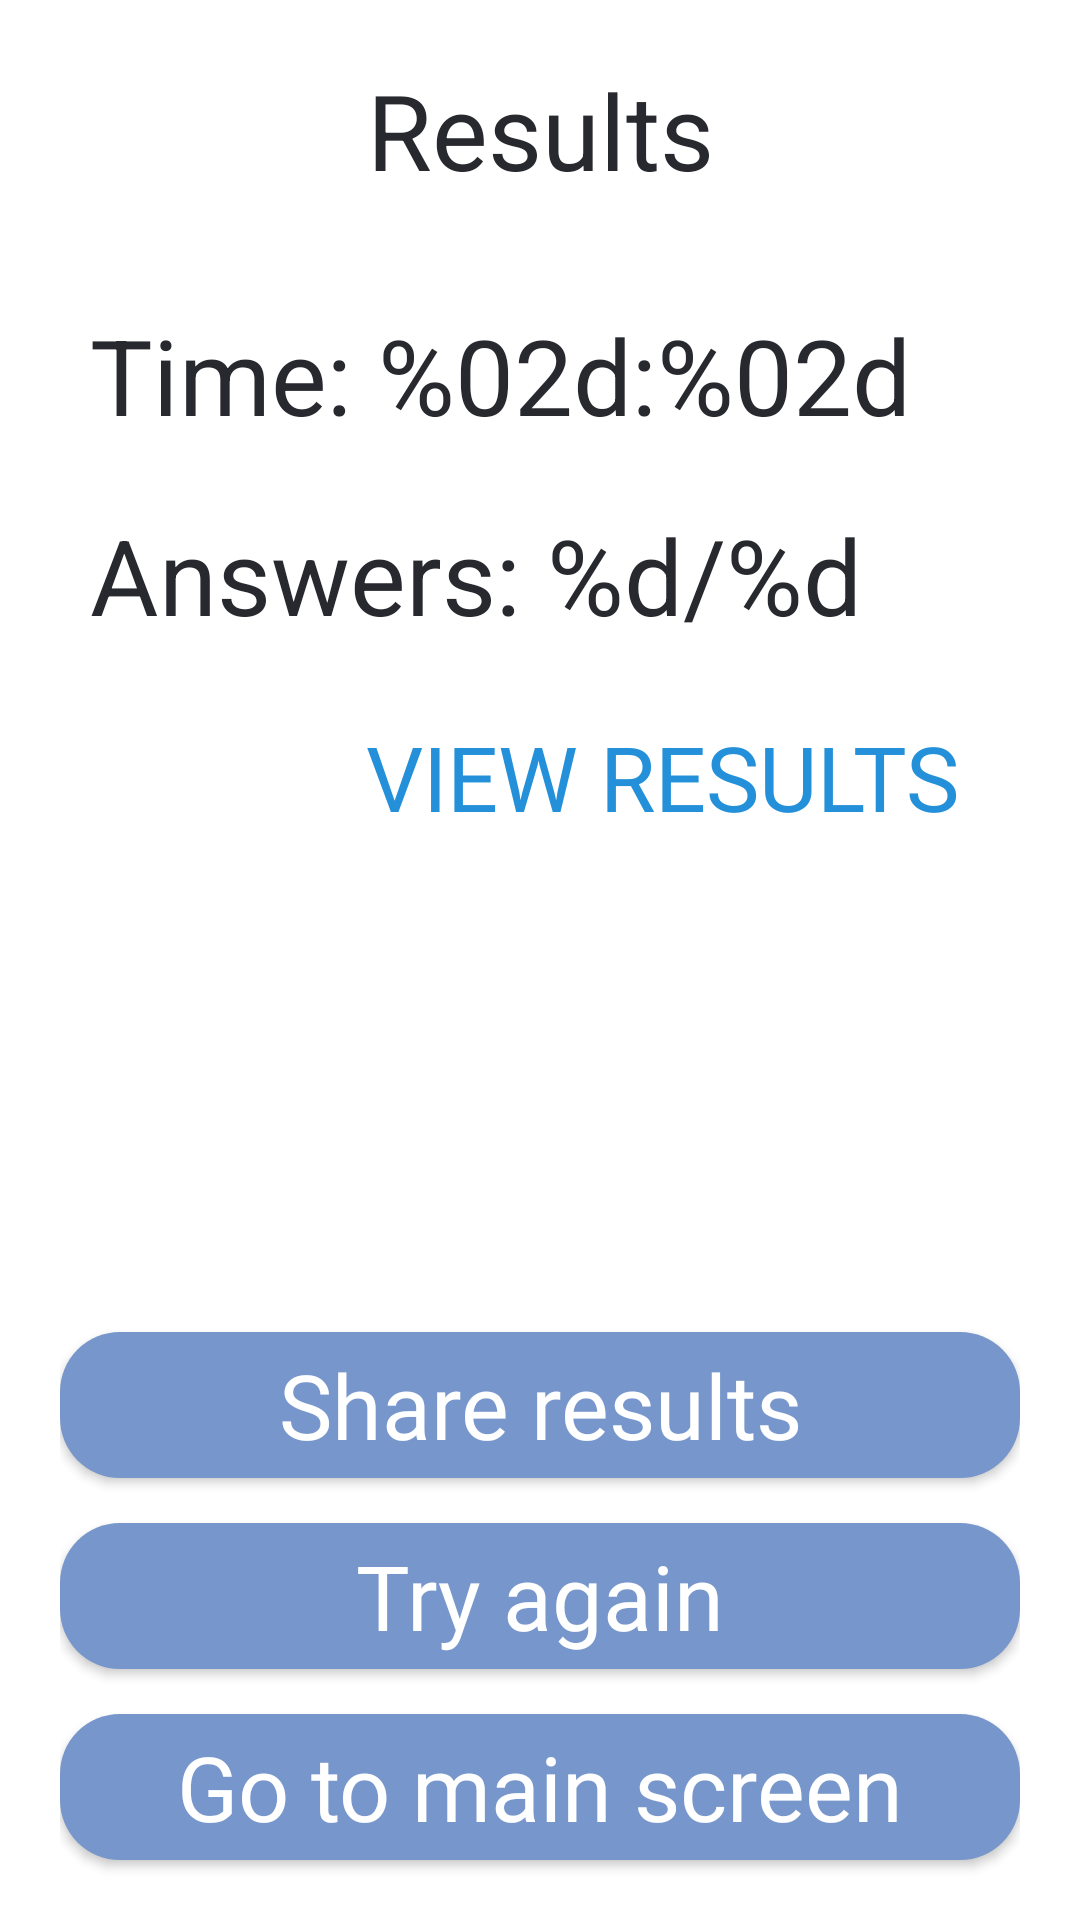

Write the Android layout XML for this screen, with the resource values it uses.
<!-- AndroidManifest.xml: application theme Theme.QuizApp -->
<!-- res/layout/fragment_results.xml -->
<?xml version="1.0" encoding="utf-8"?>
<androidx.constraintlayout.widget.ConstraintLayout xmlns:android="http://schemas.android.com/apk/res/android"
    xmlns:tools="http://schemas.android.com/tools"
    android:layout_width="match_parent"
    android:layout_height="match_parent"
    xmlns:app="http://schemas.android.com/apk/res-auto"
    tools:context=".ui.ResultsFragment">

    <TextView
        android:id="@+id/title_text_view"
        android:layout_width="wrap_content"
        android:layout_height="wrap_content"
        android:layout_marginTop="20dp"
        android:text="@string/results"
        style="@style/Widget.QuizApp.ResultTextView"
        app:layout_constraintEnd_toEndOf="parent"
        app:layout_constraintStart_toStartOf="parent"
        app:layout_constraintTop_toTopOf="parent"/>

    <TextView
        android:id="@+id/time_text_view"
        android:layout_width="0dp"
        android:layout_height="wrap_content"
        android:layout_marginTop="35dp"
        android:layout_marginHorizontal="30dp"
        android:text="@string/results_time"
        style="@style/Widget.QuizApp.ResultTextView"
        app:layout_constraintEnd_toEndOf="parent"
        app:layout_constraintStart_toStartOf="parent"
        app:layout_constraintBottom_toTopOf="@id/answers_text_view"
        app:layout_constraintTop_toBottomOf="@id/title_text_view"/>

    <TextView
        android:id="@+id/answers_text_view"
        android:layout_width="0dp"
        android:layout_height="wrap_content"
        android:layout_marginTop="20dp"
        android:layout_marginHorizontal="30dp"
        android:text="@string/correct_answers"
        style="@style/Widget.QuizApp.ResultTextView"
        app:layout_constraintEnd_toEndOf="parent"
        app:layout_constraintStart_toStartOf="parent"
        app:layout_constraintTop_toBottomOf="@id/time_text_view" />

    <Button
        android:id="@+id/view_results_button"
        android:layout_width="wrap_content"
        android:layout_height="wrap_content"
        android:layout_marginTop="20dp"
        android:lines="1"
        android:text="@string/view_results"
        style="@style/Widget.QuizApp.ResultButtonMain"
        app:layout_constraintTop_toBottomOf="@id/answers_text_view"
        app:layout_constraintEnd_toEndOf="parent"
        app:layout_constraintStart_toStartOf="parent"
        app:layout_constraintHorizontal_bias="0.9"/>

    <ImageView
        android:id="@+id/grade_image_view"
        android:layout_width="0dp"
        android:layout_height="0dp"
        android:layout_margin="20dp"
        android:rotation="-15"
        app:layout_constraintHorizontal_bias="0"
        app:layout_constraintTop_toBottomOf="@id/view_results_button"
        app:layout_constraintStart_toStartOf="parent"
        app:layout_constraintEnd_toEndOf="parent"
        app:layout_constraintWidth_percent="0.35"
        app:layout_constraintDimensionRatio="1:1"
        tools:src="@drawable/grade_a_plus_img"
        android:importantForAccessibility="no"/>

    <LinearLayout
        android:id="@+id/buttons_linear_layout"
        android:layout_width="match_parent"
        android:layout_height="0dp"
        app:layout_constraintHeight_max="250dp"
        app:layout_constraintTop_toBottomOf="@id/grade_image_view"
        app:layout_constraintBottom_toBottomOf="parent"
        app:layout_constraintStart_toStartOf="parent"
        app:layout_constraintEnd_toEndOf="parent"
        android:paddingHorizontal="20dp"
        app:layout_constraintVertical_bias="0.8"
        android:orientation="vertical">

        <Button
            android:id="@+id/share_results_button"
            android:layout_width="match_parent"
            android:layout_height="0dp"
            android:layout_marginVertical="15dp"
            android:lines="1"
            android:text="@string/share_results"
            style="@style/Widget.QuizApp.ResultButtonBlue"
            android:layout_weight="0.33"/>

        <Button
            android:id="@+id/try_again_button"
            android:layout_width="match_parent"
            android:layout_height="0dp"
            android:layout_marginBottom="15dp"
            android:lines="1"
            android:text="@string/try_again"
            style="@style/Widget.QuizApp.ResultButtonBlue"
            android:layout_weight="0.33" />

        <Button
            android:id="@+id/to_main_screen_button"
            android:layout_width="match_parent"
            android:layout_height="0dp"
            android:layout_marginBottom="20dp"
            android:lines="1"
            android:text="@string/to_main_screen"
            android:layout_weight="0.33"
            style="@style/Widget.QuizApp.ResultButtonBlue" />

    </LinearLayout>

</androidx.constraintlayout.widget.ConstraintLayout>
<!-- resources referenced by this layout -->
<resources>
  <!-- drawable grade_a_plus_img: png bitmap (drawable, 20287 bytes) -->
  <string name="correct_answers">Answers: %d/%d</string>
  <string name="results">Results</string>
  <string name="results_time">Time: %02d:%02d</string>
  <string name="share_results">Share results</string>
  <string name="to_main_screen">Go to main screen</string>
  <string name="try_again">Try again</string>
  <string name="view_results">View Results</string>
  <style name="Widget.QuizApp.ResultButtonBlue" parent="Widget.MaterialComponents.Button">
          <item name="android:fontFamily">@font/intro</item>
          <item name="android:textColor">?attr/colorOnPrimary</item>
          <item name="android:background">@drawable/start_button_bg</item>
          <item name="android:textSize">@dimen/resultButtonTextSize</item>
      </style>
  <style name="Widget.QuizApp.ResultButtonMain" parent="Widget.AppCompat.Button">
          <item name="android:background">@null</item>
          <item name="fontFamily">@font/fira_sans_semibold</item>
          <item name="android:paddingHorizontal">30dp</item>
          <item name="android:textColor">@color/cancel</item>
          <item name="android:textSize">@dimen/resultButtonTextSize</item>
          <item name="android:stateListAnimator">@animator/submit_button_anim</item>
      </style>
  <style name="Widget.QuizApp.ResultTextView" parent="Widget.MaterialComponents.TextView">
          <item name="android:textSize">@dimen/h2TextSize</item>
          <item name="android:textColor">?attr/colorOnBackground</item>
      </style>
  <style name="Theme.QuizApp" parent="Base.Theme.QuizApp" />
  <!-- drawable start_button_bg (drawable) -->
  <?xml version="1.0" encoding="utf-8"?>
  <selector xmlns:android="http://schemas.android.com/apk/res/android">
      <item>
          <shape android:shape="rectangle">
              <corners android:radius="20dp"/>
              <solid android:color="?attr/colorPrimary"/>
          </shape>
      </item>
  </selector>
  <dimen name="resultButtonTextSize">30sp</dimen>
  <color name="cancel">#2390d9</color>
  <dimen name="h2TextSize">35sp</dimen>
  <style name="Base.Theme.QuizApp" parent="Theme.AppCompat.DayNight.NoActionBar">
          
          <item name="colorPrimary">@color/primary</item>
          <item name="colorPrimaryContainer">@color/primary_container_light</item>
          <item name="colorPrimaryVariant">@color/primary_light</item>
          <item name="colorOnPrimary">@color/white</item>
          
          <item name="colorSecondary">@color/secondary_light</item>
          <item name="colorOnSecondary">@color/black</item>
          
          <item name="android:statusBarColor">?attr/colorPrimary</item>
          
          <item name="colorOnBackground">@color/text_light</item>
          <item name="android:windowBackground">@color/background_light</item>
          <item name="android:colorBackground">@color/background_light</item>
      </style>
  <color name="primary">#7796CB</color>
  <color name="primary_container_light">#4258E8</color>
  <color name="primary_light">#A3BCF9</color>
  <color name="white">#FFFFFFFF</color>
  <color name="secondary_light">#B6B6DF</color>
  <color name="black">#FF000000</color>
  <color name="text_light">#27292F</color>
  <color name="background_light">#FFFFFFFF</color>
</resources>
